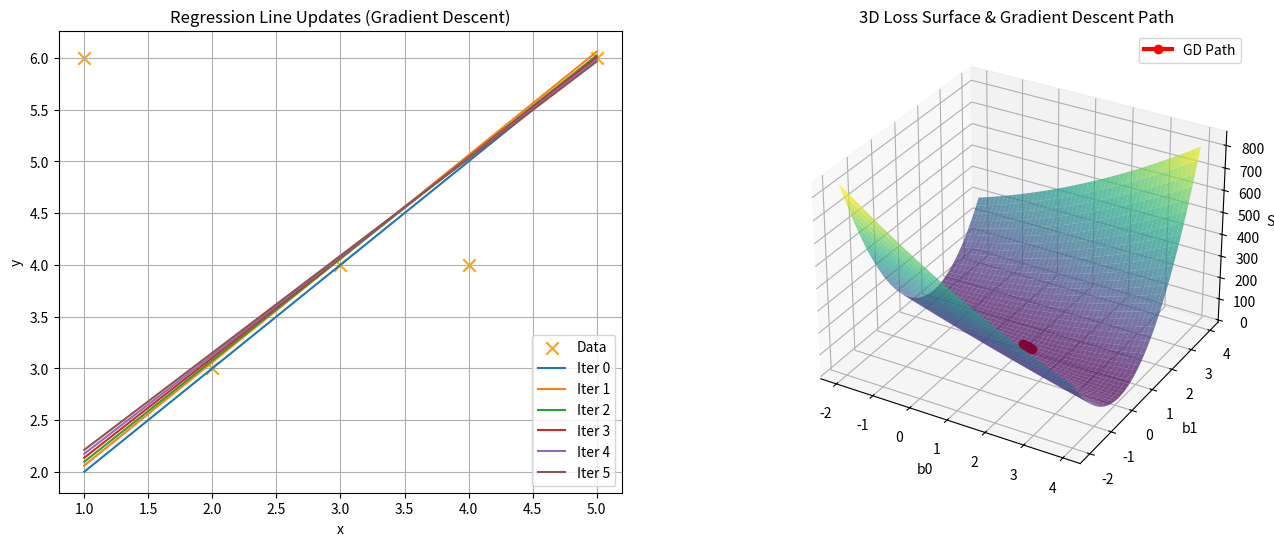

The script that saved this image:
import numpy as np
import matplotlib.pyplot as plt
from mpl_toolkits.mplot3d import Axes3D

# ----------------------------
# DATA + INITIAL PARAMETERS
# ----------------------------
x = np.array([1,2,3,4,5])
y = np.array([6,3,4,4,6])

b0 = 1.0
b1 = 1.0
alpha = 0.1
n_iter = 5
n = len(x)

params = [(b0, b1)]

# ----------------------------
# Compute gradients and loss
# ----------------------------
def compute_values(b0, b1):
    e = (b0 + b1 * x) - y
    sum_e = np.sum(e)
    sum_ex = np.sum(e * x)
    sse = np.sum(e**2)
    return sum_e, sum_ex, sse

# ----------------------------
# Gradient Descent
# ----------------------------
print("\n--- Line Equation After Each Iteration ---")
print(f"Iteration 0: y = {b0:.4f} + {b1:.4f}x")

for it in range(1, n_iter + 1):
    sum_e, sum_ex, sse = compute_values(b0, b1)

    b0 -= alpha * (sum_e / n)
    b1 -= alpha * (sum_ex / n)

    params.append((b0, b1))

    # ✅ PRINT EQUATION
    print(f"Iteration {it}: y = {b0:.4f} + {b1:.4f}x")

# ----------------------------
# SINGLE FIGURE (2D + 3D)
# ----------------------------
fig = plt.figure(figsize=(16, 6))

# -------- 2D: Line Updates --------
ax1 = fig.add_subplot(1, 2, 1)
ax1.scatter(x, y, color="orange", s=80, marker="x", label="Data")

x_line = np.linspace(min(x), max(x), 200)
for i, (b0p, b1p) in enumerate(params):
    ax1.plot(x_line, b0p + b1p * x_line, label=f"Iter {i}")

ax1.set_title("Regression Line Updates (Gradient Descent)")
ax1.set_xlabel("x")
ax1.set_ylabel("y")
ax1.legend()
ax1.grid(True)

# -------- 3D: Loss Surface + Path --------
ax2 = fig.add_subplot(1, 2, 2, projection='3d')

b0_vals = np.linspace(-2, 4, 50)
b1_vals = np.linspace(-2, 4, 50)
B0, B1 = np.meshgrid(b0_vals, b1_vals)

SSE = np.zeros_like(B0)
for i in range(B0.shape[0]):
    for j in range(B0.shape[1]):
        _, _, sse = compute_values(B0[i,j], B1[i,j])
        SSE[i,j] = sse

ax2.plot_surface(B0, B1, SSE, cmap="viridis", alpha=0.7)

path_b0 = [p[0] for p in params]
path_b1 = [p[1] for p in params]
path_sse = [compute_values(p[0], p[1])[2] for p in params]

ax2.plot(path_b0, path_b1, path_sse,
         color="red", marker="o", linewidth=3, label="GD Path")

ax2.set_title("3D Loss Surface & Gradient Descent Path")
ax2.set_xlabel("b0")
ax2.set_ylabel("b1")
ax2.set_zlabel("SSE")
ax2.legend()

plt.show()
